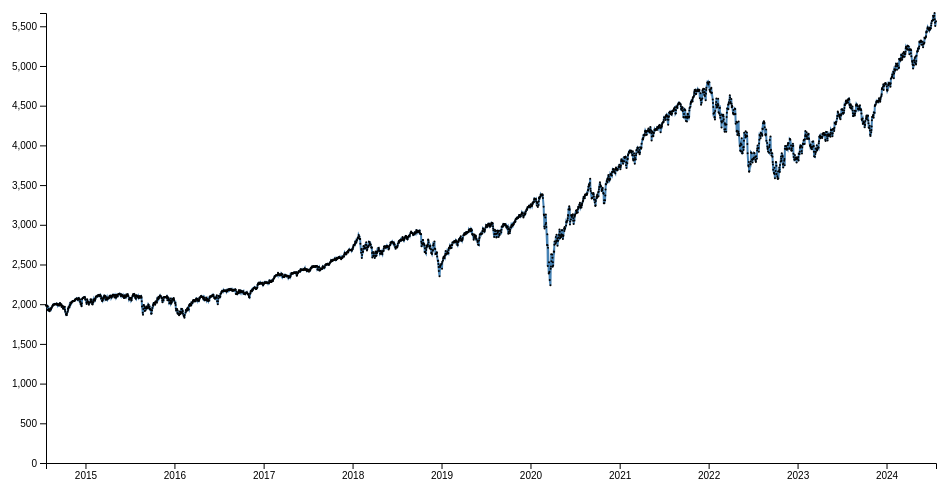
D3 v5 page, settled after 360 driven frames (6 s of simulated time); the page loaded 1 data file(s).


    const width = 960;
    const height = 500;
    const margin = { top: 20, right: 30, bottom: 30, left: 40 };

    const svg = d3.select("svg")
        .attr("width", width)
        .attr("height", height);

    const chartWidth = width - margin.left - margin.right;
    const chartHeight = height - margin.top - margin.bottom;

    const g = svg.append("g")
        .attr("transform", `translate(${margin.left},${margin.top})`);

    const x = d3.scaleTime().range([0, chartWidth]);
    const y = d3.scaleLinear().range([chartHeight, 0]);

    const xAxis = g.append("g")
        .attr("class", "x-axis")
        .attr("transform", `translate(0,${chartHeight})`);

    const yAxis = g.append("g")
        .attr("class", "y-axis");

    const line = d3.line()
        .x(d => x(d.date))
        .y(d => y(d.close));

    const dateFormatter = d3.timeFormat("%Y-%m-%d");
    const numFormatter = d3.format("d");

    // Tooltip setup
    const tooltip = d3.select("body").append("div")
        .attr("class", "tooltip")
        .style("display", "none");

    d3.csv("spy500_index_value.csv").then(data => {
        const parseDate = d3.timeParse("%Y-%m-%d");
        data.forEach(d => {
            d.date = parseDate(d.date);
            d.close = +d.close;
        });

        x.domain(d3.extent(data, d => d.date));
        y.domain([0, d3.max(data, d => d.close)]);

        xAxis.call(d3.axisBottom(x));
        yAxis.call(d3.axisLeft(y));

        g.append("path")
            .datum(data)
            .attr("class", "line")
            .attr("d", line);

        g.selectAll("circle")
            .data(data)
            .enter().append("circle")
            .attr("x", d => x(d.date))
            .attr("y", d => x(d.close))
            .attr("cx", d => x(d.date))
            .attr("cy", d => y(d.close))
            .attr("r", 1)
            .on("mouseover", function(event, d) {
                tooltip.style("display", "block")
                    .html(`Date: <br>Close: `);
                // ${dateFormatter(d.date)
                // ${numFormatter(d.close)}
            })
            .on("mousemove", function(event) {
                tooltip.style("left", (event.pageX + 5) + "px")
                    .style("top", (event.pageY - 28) + "px");
            })
            .on("mouseout", function() {
                tooltip.style("display", "none");
            });

    }).catch(error => {
        console.error('Error loading or parsing data:', error);
    });


### data: spy500_index_value.csv
date, close
2014-07-23, 1987
2014-07-24, 1988
2014-07-25, 1978
2014-07-28, 1979
2014-07-29, 1970
2014-07-30, 1970
2014-07-31, 1931
2014-08-01, 1925
2014-08-04, 1939
2014-08-05, 1920
2014-08-06, 1920
2014-08-07, 1910
2014-08-08, 1932
2014-08-11, 1937
2014-08-12, 1934
2014-08-13, 1947
2014-08-14, 1955
2014-08-15, 1955
2014-08-18, 1972
2014-08-19, 1982
2014-08-20, 1987
2014-08-21, 1992
2014-08-22, 1988
2014-08-25, 1998
2014-08-26, 2000
2014-08-27, 2000
2014-08-28, 1997
2014-08-29, 2003
2014-09-02, 2002
2014-09-03, 2001
2014-09-04, 1998
2014-09-05, 2008
2014-09-08, 2002
2014-09-09, 1988
2014-09-10, 1996
2014-09-11, 1997
2014-09-12, 1986
2014-09-15, 1984
2014-09-16, 1999
2014-09-17, 2002
2014-09-18, 2011
2014-09-19, 2010
2014-09-22, 1994
2014-09-23, 1983
2014-09-24, 1998
2014-09-25, 1966
2014-09-26, 1983
2014-09-29, 1978
2014-09-30, 1972
2014-10-01, 1946
2014-10-02, 1946
2014-10-03, 1968
2014-10-06, 1965
2014-10-07, 1935
2014-10-08, 1969
2014-10-09, 1928
2014-10-10, 1906
2014-10-13, 1875
2014-10-14, 1878
2014-10-15, 1862
... 2,456 more rows